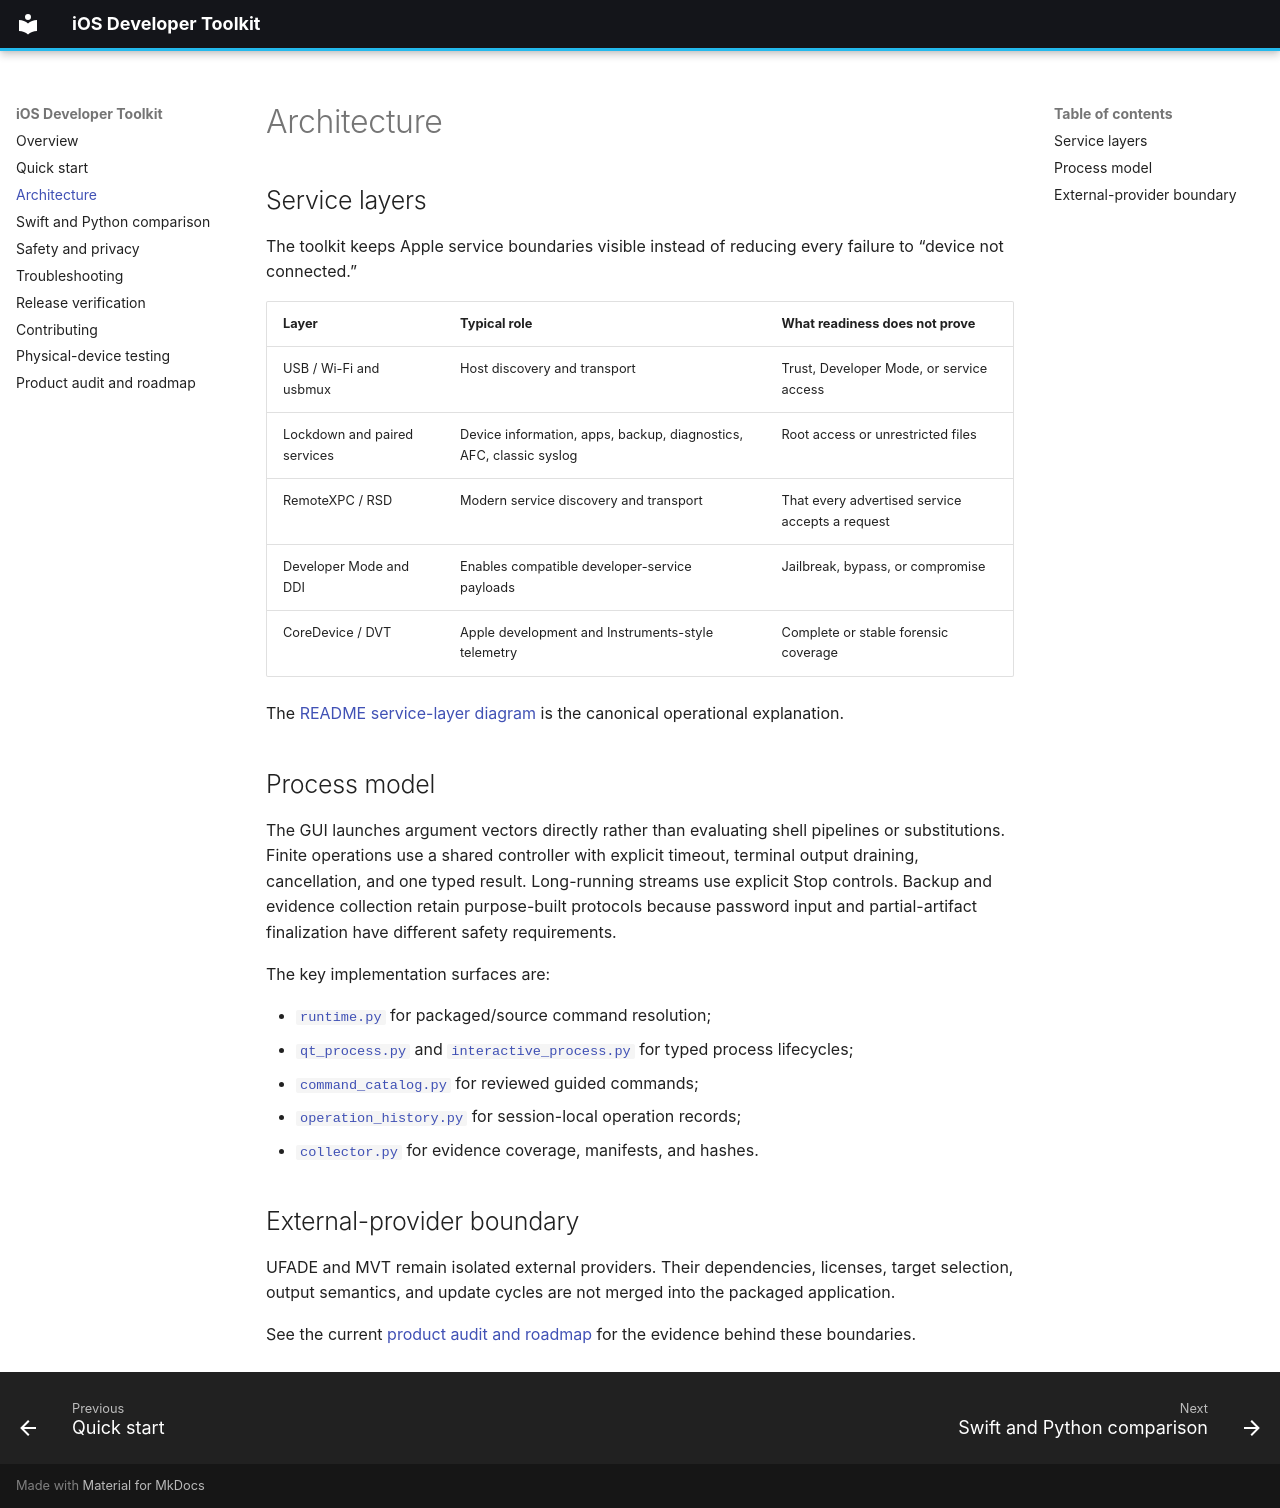

repository: hideouts-io/iOS-Developer-Toolkit · page: architecture/index.html · generator: mkdocs

# Architecture

## Service layers

The toolkit keeps Apple service boundaries visible instead of reducing every failure to “device not connected.”

| Layer | Typical role | What readiness does not prove |
|---|---|---|
| USB / Wi-Fi and usbmux | Host discovery and transport | Trust, Developer Mode, or service access |
| Lockdown and paired services | Device information, apps, backup, diagnostics, AFC, classic syslog | Root access or unrestricted files |
| RemoteXPC / RSD | Modern service discovery and transport | That every advertised service accepts a request |
| Developer Mode and DDI | Enables compatible developer-service payloads | Jailbreak, bypass, or compromise |
| CoreDevice / DVT | Apple development and Instruments-style telemetry | Complete or stable forensic coverage |

The [README service-layer diagram](https://github.com/hideouts-io/iOS-Developer-Toolkit#how-the-service-layers-fit-together) is the canonical operational explanation.

## Process model

The GUI launches argument vectors directly rather than evaluating shell pipelines or substitutions. Finite operations use a shared controller with explicit timeout, terminal output draining, cancellation, and one typed result. Long-running streams use explicit Stop controls. Backup and evidence collection retain purpose-built protocols because password input and partial-artifact finalization have different safety requirements.

The key implementation surfaces are:

- [`runtime.py`](https://github.com/hideouts-io/iOS-Developer-Toolkit/blob/main/ios_developer_toolkit/runtime.py) for packaged/source command resolution;
- [`qt_process.py`](https://github.com/hideouts-io/iOS-Developer-Toolkit/blob/main/ios_developer_toolkit/qt_process.py) and [`interactive_process.py`](https://github.com/hideouts-io/iOS-Developer-Toolkit/blob/main/ios_developer_toolkit/interactive_process.py) for typed process lifecycles;
- [`command_catalog.py`](https://github.com/hideouts-io/iOS-Developer-Toolkit/blob/main/ios_developer_toolkit/command_catalog.py) for reviewed guided commands;
- [`operation_history.py`](https://github.com/hideouts-io/iOS-Developer-Toolkit/blob/main/ios_developer_toolkit/operation_history.py) for session-local operation records;
- [`collector.py`](https://github.com/hideouts-io/iOS-Developer-Toolkit/blob/main/ios_developer_toolkit/collector.py) for evidence coverage, manifests, and hashes.

## External-provider boundary

UFADE and MVT remain isolated external providers. Their dependencies, licenses, target selection, output semantics, and update cycles are not merged into the packaged application.

See the current [product audit and roadmap](PRODUCT_AUDIT_2026-09-21.md) for the evidence behind these boundaries.
